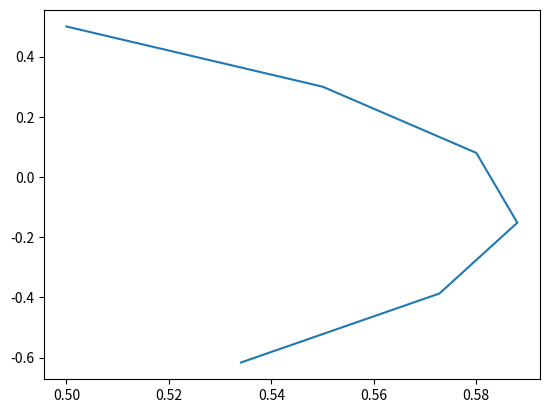

Reproduce this figure in Python.
import numpy as np
import matplotlib.pyplot as plt

# forward euler for simple harmonic oscilator

def forward_euler(x0, v0, length, dt, k, m, g):
    trajectory = np.empty([length, 2])
    print(trajectory.shape)
    trajectory[0] = np.array([x0, v0])
    print(trajectory[0].shape)


    for n in range(1, length):
        trajectory[n] = np.array([
            trajectory[n-1, 0] + dt * trajectory[n-1, 1],   # = x[n]
            trajectory[n-1, 1] + dt * ((-k/m) * trajectory[n-1, 0] + g) # = v[n]
        ])

    return trajectory

trajectory = forward_euler(x0=0.5, v0=0.5, length=6, dt=0.1, k=2, m=0.5, g=0)
print(trajectory)

plt.plot(trajectory[:,0], trajectory[:,1])
plt.quiver
plt.show()


